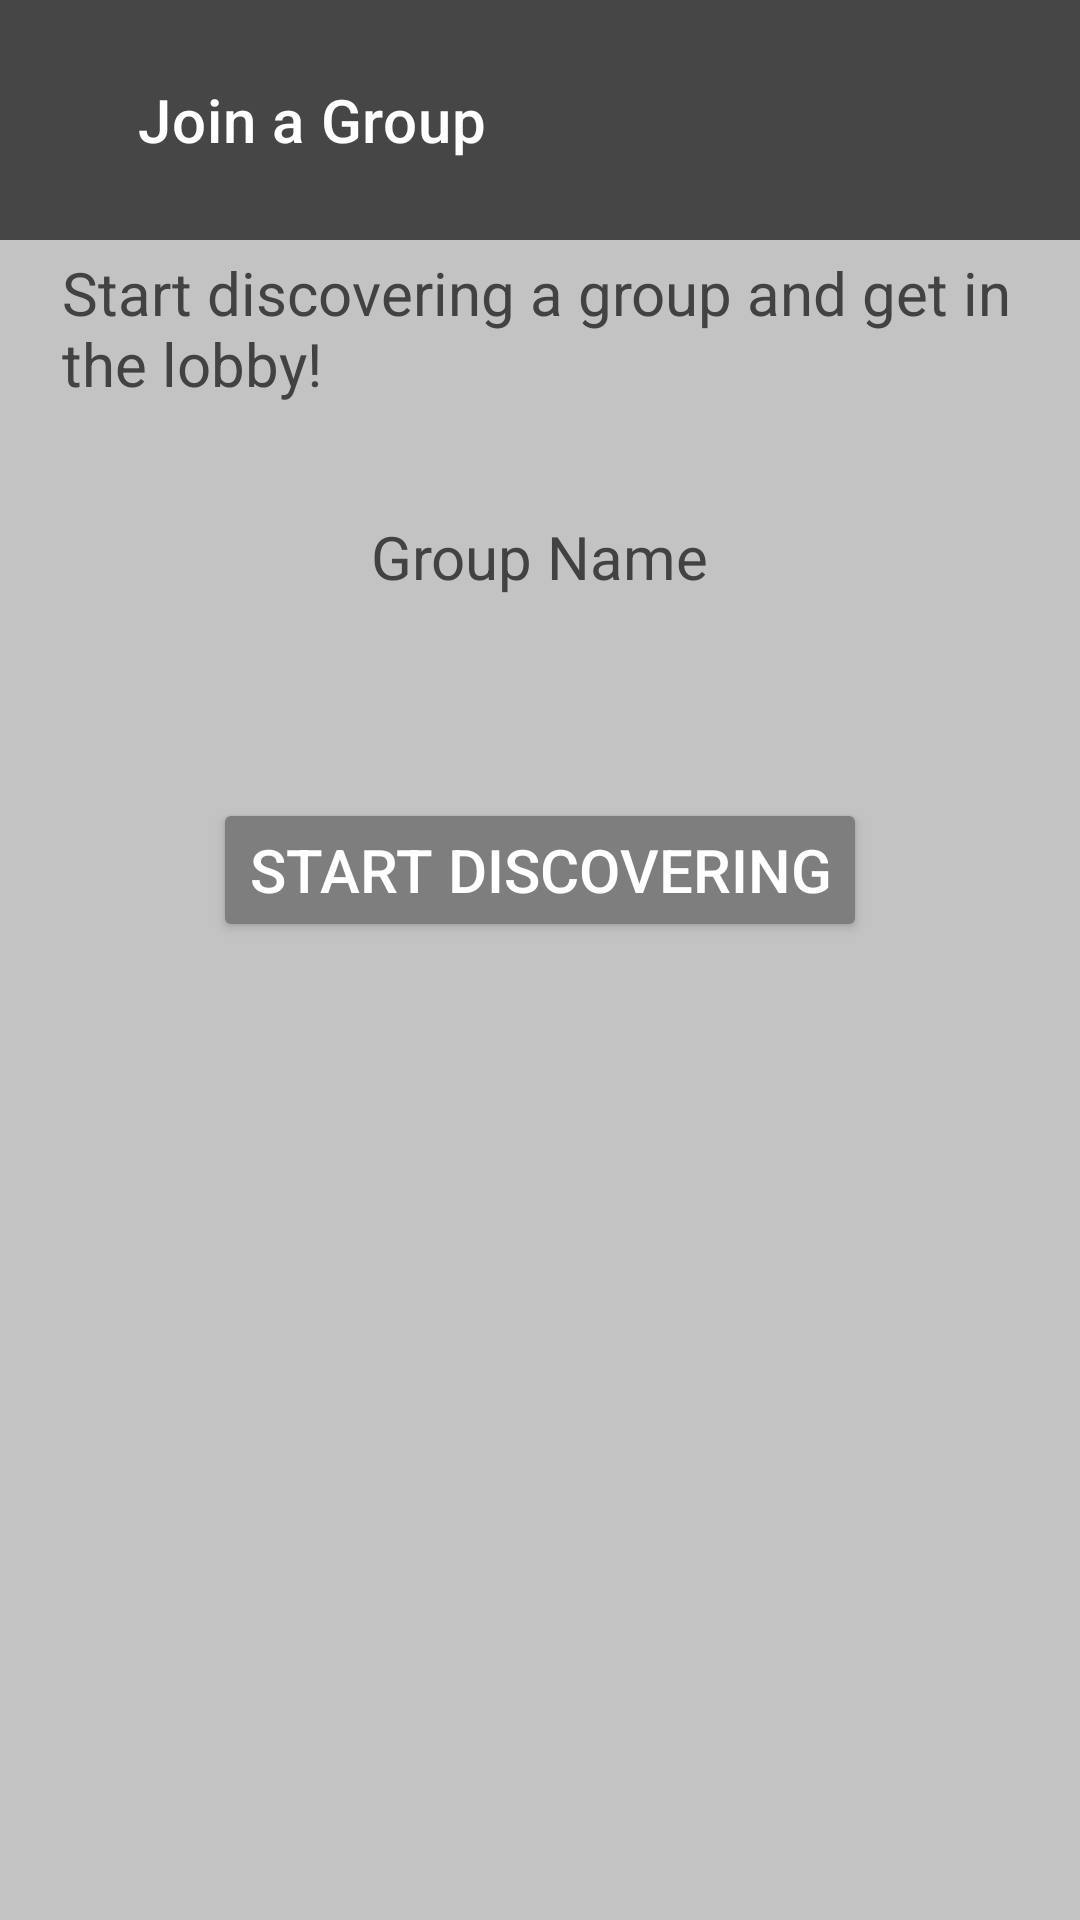

Write the Android layout XML for this screen, with the resource values it uses.
<!-- AndroidManifest.xml: application theme Theme.SaveNight -->
<!-- res/layout/fragment_join_group.xml -->
<?xml version="1.0" encoding="utf-8"?>
<androidx.coordinatorlayout.widget.CoordinatorLayout xmlns:android="http://schemas.android.com/apk/res/android"
    xmlns:tools="http://schemas.android.com/tools"
    xmlns:app="http://schemas.android.com/apk/res-auto"


    android:layout_width="match_parent"
    android:layout_height="match_parent">

    <com.google.android.material.appbar.AppBarLayout
        android:id="@+id/appbar"
        android:backgroundTint="#464646"
        android:layout_height="80dp"
        android:layout_width="match_parent">



        <com.google.android.material.appbar.CollapsingToolbarLayout
            android:layout_width="match_parent"
            android:layout_height="match_parent"
            app:toolbarId="@+id/toolbar"
            app:layout_scrollFlags="scroll|exitUntilCollapsed"

            app:contentScrim="?attr/colorPrimary">


        </com.google.android.material.appbar.CollapsingToolbarLayout>
    </com.google.android.material.appbar.AppBarLayout>

    <androidx.core.widget.NestedScrollView
        android:id="@+id/nestedScrollView2"
        android:layout_width="match_parent"


        android:layout_height="match_parent"
        app:layout_behavior="com.google.android.material.appbar.AppBarLayout$ScrollingViewBehavior">

        <FrameLayout
            android:layout_width="match_parent"
            android:layout_height="match_parent"
            android:background="#C3C3C3"
            tools:context=".Groups">

            <androidx.constraintlayout.widget.ConstraintLayout
                android:layout_width="match_parent"
                android:layout_height="726dp">


                

                

                <TextView
                    android:id="@+id/descricao"
                    android:layout_width="318dp"
                    android:layout_height="90dp"
                    android:layout_marginTop="4dp"
                    android:text="@string/start_discovering_a_group_and_get_in_the_lobby"
                    android:textColor="#424242"
                    android:textSize="20sp"
                    app:layout_constraintEnd_toEndOf="parent"
                    app:layout_constraintHorizontal_bias="0.494"
                    app:layout_constraintStart_toStartOf="parent"
                    app:layout_constraintTop_toTopOf="parent" />

                

                <Button
                    android:id="@+id/btnDiscovering"
                    android:layout_width="wrap_content"
                    android:layout_height="wrap_content"
                    android:layout_marginTop="92dp"
                    android:backgroundTint="#7E7E7E"
                    android:text="@string/start_discovering"
                    android:textColor="#FFFFFF"
                    android:textSize="20sp"
                    app:layout_constraintEnd_toEndOf="parent"
                    app:layout_constraintStart_toStartOf="parent"
                    app:layout_constraintTop_toBottomOf="@+id/descricao" />

                <TextView
                    android:id="@+id/name"
                    android:layout_width="wrap_content"
                    android:layout_height="wrap_content"
                    android:layout_marginTop="92dp"
                    android:text="@string/group_name"
                    android:textColor="#424242"
                    android:textSize="20sp"
                    app:layout_constraintEnd_toEndOf="parent"
                    app:layout_constraintStart_toStartOf="parent"
                    app:layout_constraintTop_toTopOf="parent" />

                <ProgressBar
                    android:id="@+id/progressBar"
                    style="?android:attr/progressBarStyle"
                    android:layout_width="wrap_content"
                    android:layout_height="wrap_content"
                    android:layout_marginTop="132dp"
                    android:indeterminateTint="#000000"
                    android:visibility="invisible"
                    app:layout_constraintEnd_toEndOf="parent"
                    app:layout_constraintHorizontal_bias="0.498"
                    app:layout_constraintStart_toStartOf="parent"
                    app:layout_constraintTop_toTopOf="parent" />

                <Button
                    android:id="@+id/lobby"
                    android:layout_width="wrap_content"
                    android:layout_height="wrap_content"
                    android:backgroundTint="#7E7E7E"
                    android:text="@string/start_lobby"
                    android:visibility="invisible"
                    app:layout_constraintEnd_toEndOf="parent"
                    app:layout_constraintStart_toStartOf="parent"
                    app:layout_constraintTop_toBottomOf="@+id/btnDiscovering" />


            </androidx.constraintlayout.widget.ConstraintLayout>
        </FrameLayout>

    </androidx.core.widget.NestedScrollView>

    <androidx.appcompat.widget.Toolbar
        android:id="@+id/toolbar"
        android:layout_width="300dp"
        android:layout_height="?attr/actionBarSize"

        app:layout_anchor="@+id/appbar"
        app:layout_anchorGravity="center"
        app:title="Join a Group"

        app:titleTextColor="#FFFFFF"></androidx.appcompat.widget.Toolbar>

    <androidx.recyclerview.widget.RecyclerView
        android:id="@+id/discovers"
        android:layout_width="match_parent"
        android:layout_height="wrap_content"

        android:layout_alignParentTop="true"

        android:layout_marginTop="48dp"
        app:layout_anchor="@+id/nestedScrollView2"
        app:layout_anchorGravity="center" />


</androidx.coordinatorlayout.widget.CoordinatorLayout>
<!-- resources referenced by this layout -->
<resources>
  <string name="group_name">Group Name</string>
  <string name="start_discovering">Start Discovering</string>
  <string name="start_discovering_a_group_and_get_in_the_lobby">Start discovering a group and get in the lobby!</string>
  <string name="start_lobby">Start Lobby</string>
  <style name="Theme.SaveNight" parent="Theme.MaterialComponents.DayNight.NoActionBar">
          
          <item name="colorPrimary">@color/black</item>
          <item name="colorPrimaryVariant">#E7E7E7</item>
          <item name="colorOnPrimary">@color/white</item>
          
          <item name="colorSecondary">@color/teal_200</item>
          <item name="colorSecondaryVariant">@color/teal_700</item>
          <item name="colorOnSecondary">@color/black</item>
          
          <item name="android:statusBarColor">?attr/colorPrimaryVariant</item>
          
      </style>
  <color name="black">#FF000000</color>
  <color name="white">#FFFFFFFF</color>
  <color name="teal_200">#FF03DAC5</color>
  <color name="teal_700">#FF018786</color>
</resources>
